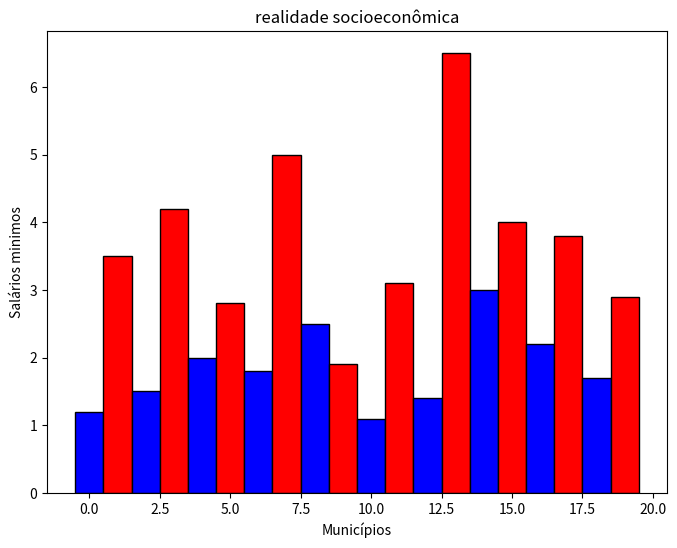

The matplotlib source for this figure:
import numpy as np
import matplotlib.pyplot as plt

zn= np.array([1.2, 1.5, 2.0, 1.8, 2.5, 1.1, 1.4, 3.0, 2.2, 1.7])
zs= np.array([3.5, 4.2, 2.8, 5.0, 1.9, 3.1, 6.5, 4.0, 3.8, 2.9])
h= np.concatenate((zn, zs))
m= np.mean(h)
s= np.sum(h)
print("Média: ", m, "\n", "Soma: ", s)
r = np.empty(zn.size + zs.size, dtype=zn.dtype)
r[0::2] = zn
r[1::2] = zs
g=len(r)
plt.figure(figsize=(8, 6))
plt.bar(range(g), r, color=['blue', 'red'], width=1, edgecolor='black')
plt.title("realidade socioeconômica")
plt.xlabel("Municípios")
plt.ylabel("Salários minimos")
plt.show()
